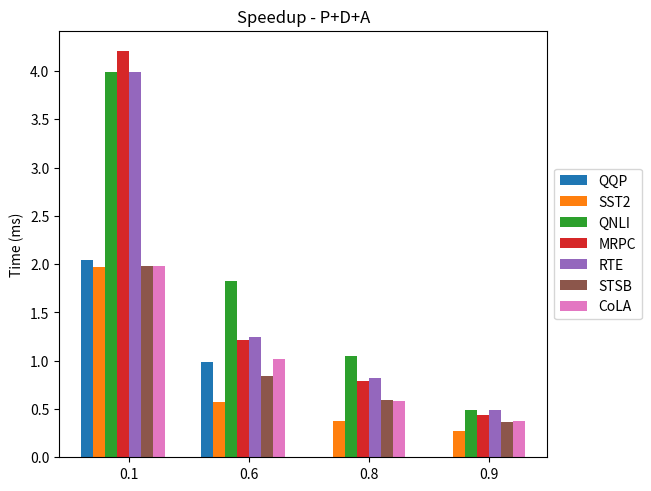

Python code for this plot: (Note: this script raises an exception after producing the figure.)
import matplotlib.pyplot as plt
import numpy as np

sparity = (0.1, 0.6, 0.8, 0.9)

size = {
    'QQP':(2.0437042459001526,0.982533986103172,0,0),
    'SST2':(1.9689297320645885,0.5721097145605524,0.37766302670907536,0.272302670907536),#ok
    'QNLI':(3.989732234922713,1.8229285003107676,1.0452005816492301,0.4941040771731565),
    # 'MNLI':(),
    'MRPC':(4.206484439326268,1.2113391983988853,0.7892912263348622,0.4393470976251813),#ok
    'RTE':(3.993594553587034,1.2434098332321918,0.8254616110582622,0.48822109041933364),#ok
    'STSB':(1.9787427918952806,0.8368908982527883,0.5977909774111029,0.36043778636999296),#ok
    'CoLA':(1.9824828606847256,1.0158996405897223,0.5815955051026154,0.37790934084378164)#ok
}

x = np.arange(len(sparity))  # the label locations
width = 0.1  # the width of the bars
multiplier = 0

fig, ax = plt.subplots(layout='constrained')
for attribute, measurement in size.items():
    offset = width * multiplier
    rects = ax.bar(x + offset, measurement, width, label=attribute)
    multiplier += 1
# ax.set_ylim(bottom=0, top=0.03)

ax.set_ylabel('Time (ms)')
ax.set_title('Speedup - P+D+A')
ax.set_xticks(x + width * len(size) / 2, sparity)
ax.legend(loc='center left', bbox_to_anchor=(1, 0.5))

plt.savefig('../../../../images/paper/prune/PDA/graph_speedup.png', bbox_inches='tight')
plt.show()
